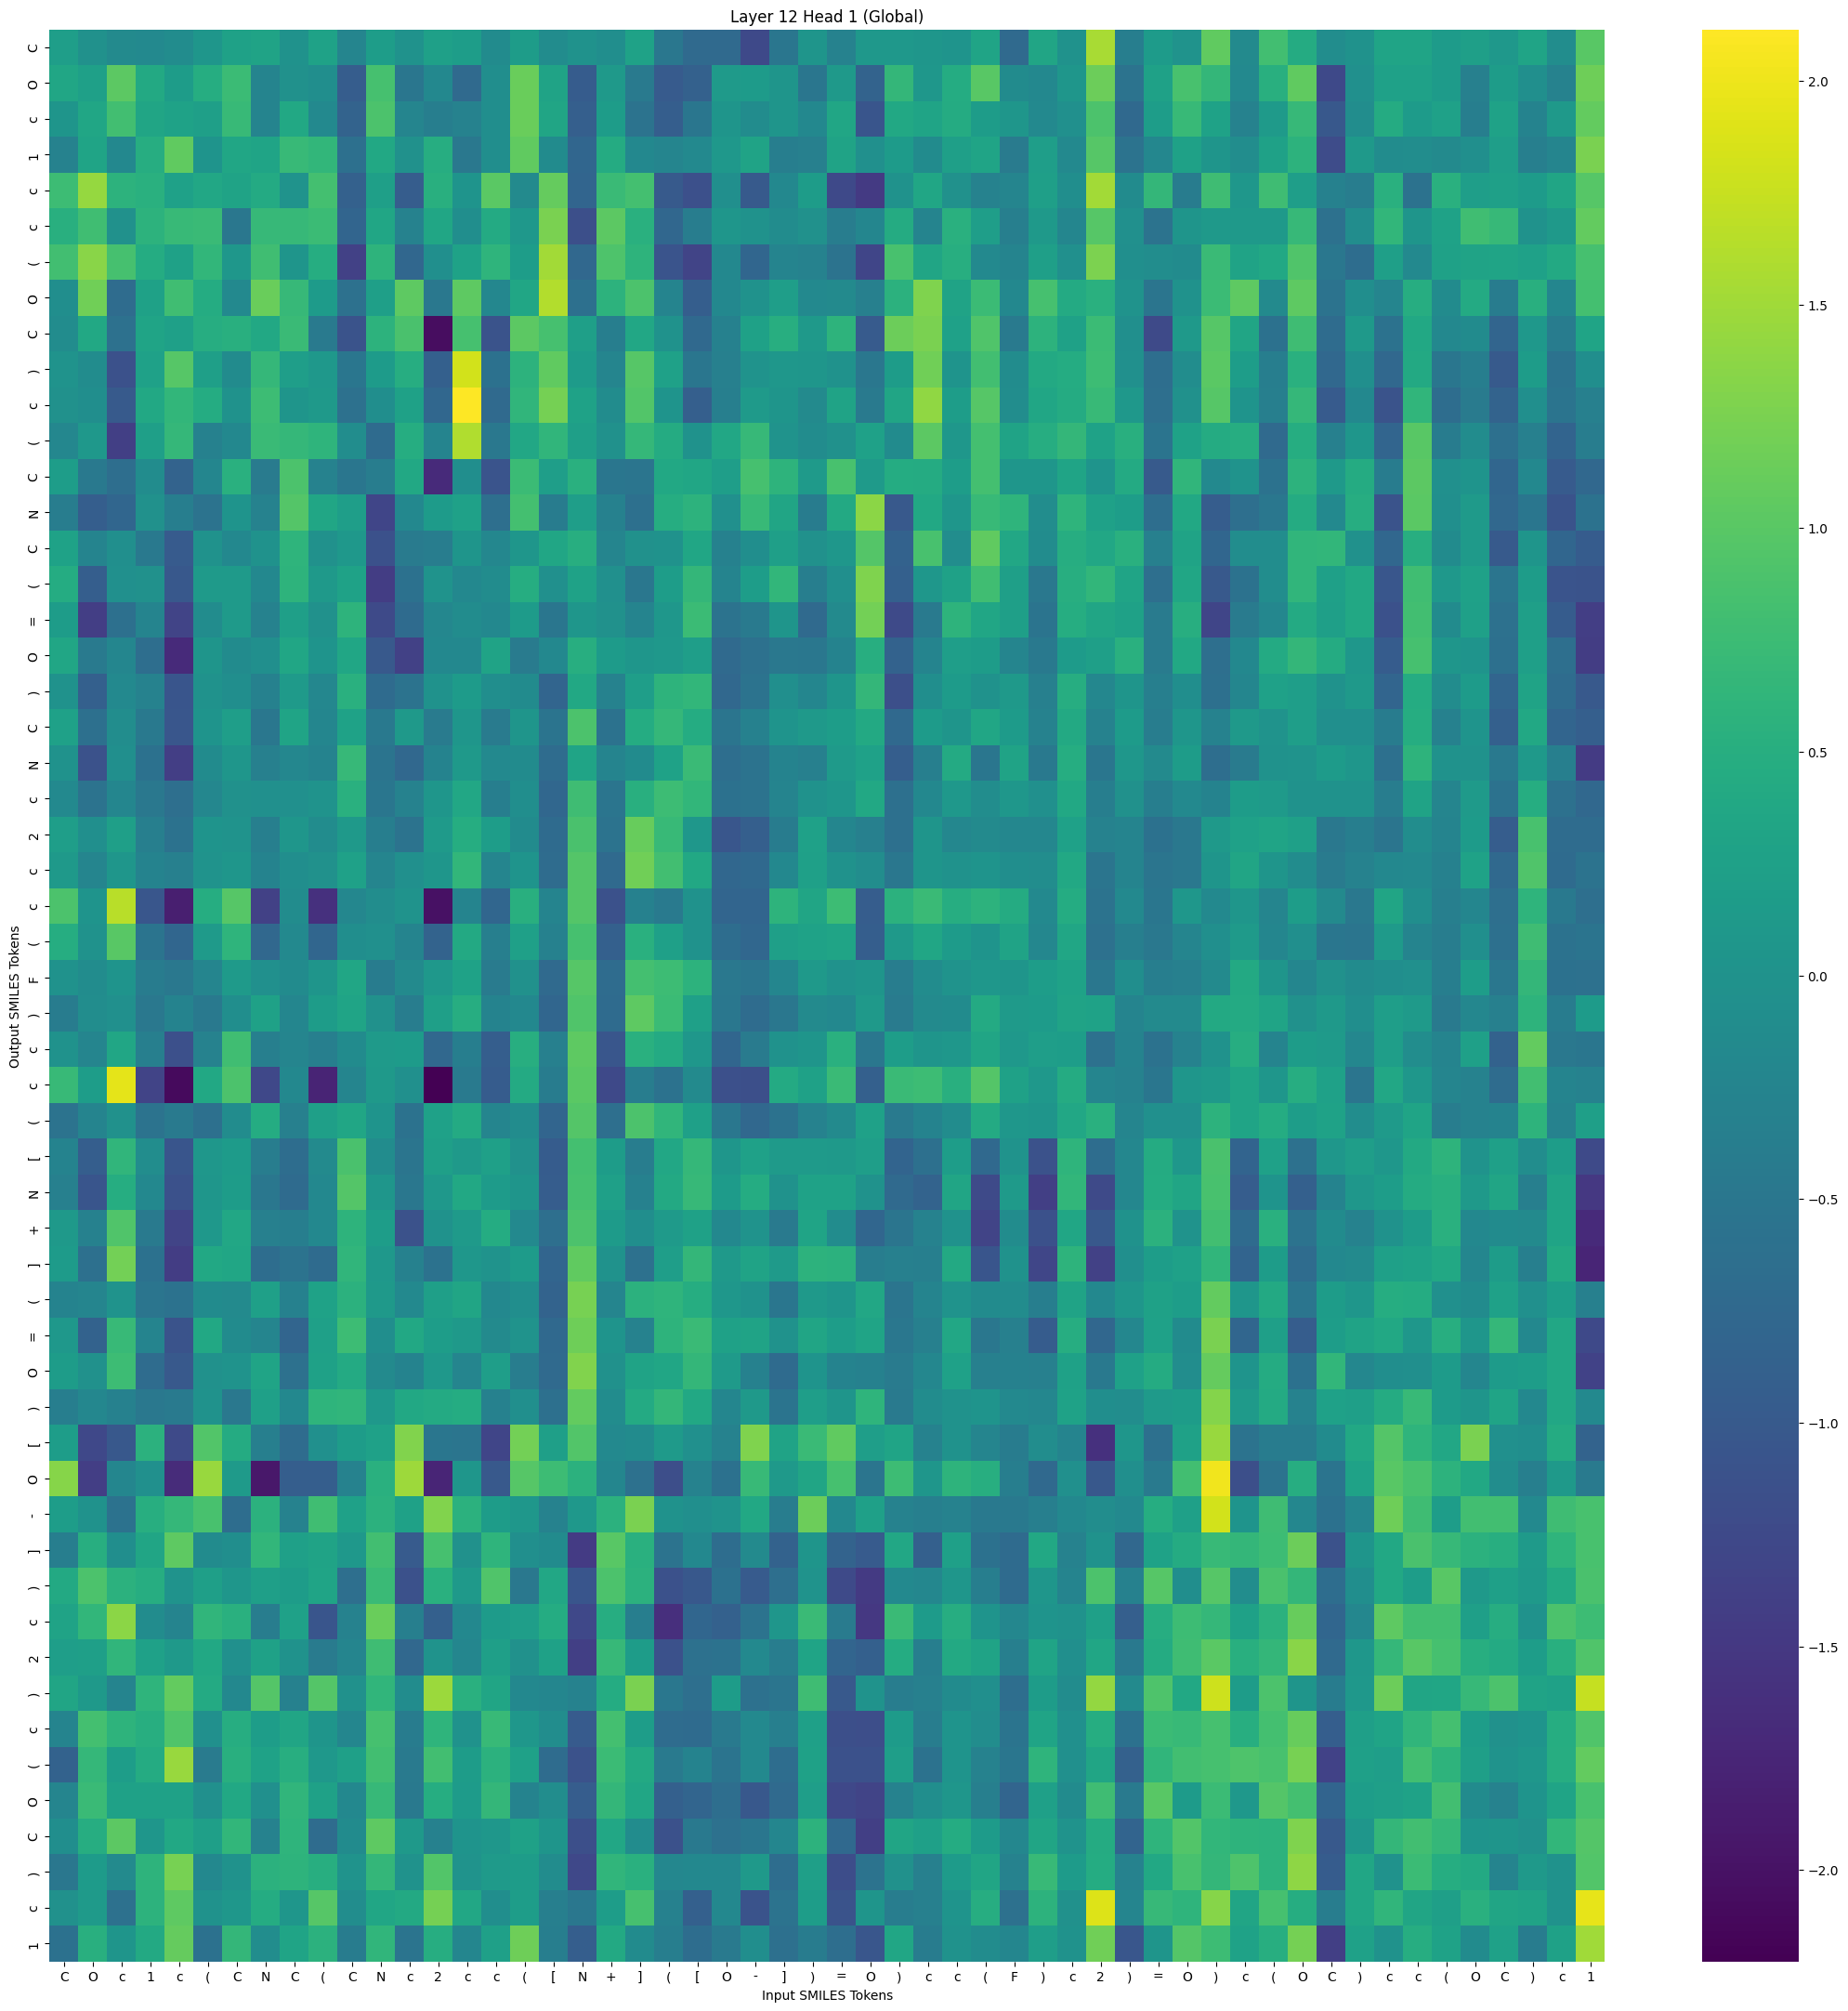

Source data for this figure (header and first rows):
, C, O, c, 1, c, (, C, N, C, (, C, N, c, 2, c, c, (, [, N, +, ], (, [
C, 0.2075, -0.03657, -0.1474, -0.1702, -0.1246, 0.06941, 0.2646, 0.3079, -0.01981, 0.2895, -0.2322, 0.1746, -0.01714, 0.2257, 0.1876, -0.1406, 0.17, -0.1251, 0.001914, -0.09268, 0.2892, -0.5002, -0.7318
O, 0.3576, 0.226, 1.034, 0.4009, 0.1739, 0.4632, 0.7462, -0.2538, -0.02951, -0.08832, -0.9539, 0.8441, -0.5039, -0.1884, -0.7202, -0.08443, 1.123, 0.3064, -0.9599, 0.1217, -0.4491, -0.9788, -0.8771
c, 0.04582, 0.359, 0.8118, 0.3332, 0.276, 0.2119, 0.6991, -0.2481, 0.388, -0.171, -0.8386, 0.8974, -0.2432, -0.3805, -0.2869, -0.09388, 1.124, 0.3269, -0.9165, 0.1666, -0.5582, -0.9229, -0.5054
1, -0.3007, 0.3122, -0.1942, 0.4878, 1.057, 0.02452, 0.3579, 0.3185, 0.6998, 0.6453, -0.6271, 0.3773, -0.03992, 0.4912, -0.4718, -0.09394, 1.055, -0.1415, -0.7928, 0.4346, -0.1829, -0.2413, -0.1633
c, 0.7555, 1.433, 0.5719, 0.5443, 0.2476, 0.3696, 0.3069, 0.4145, 0.01992, 0.8229, -0.873, 0.2236, -0.9555, 0.522, 0.02915, 1.016, -0.155, 1.091, -0.8064, 0.7307, 0.8195, -1.005, -1.151
c, 0.521, 0.7978, -0.03042, 0.5663, 0.7122, 0.7177, -0.4935, 0.6958, 0.6818, 0.7392, -0.81, 0.3489, -0.2885, 0.3447, -0.0839, 0.4247, 0.09685, 1.25, -1.164, 1.018, 0.5423, -0.7798, -0.3878
(, 0.8079, 1.355, 0.8481, 0.4471, 0.2594, 0.636, 0.07667, 0.7983, 0.04483, 0.4759, -1.376, 0.5838, -0.7742, -0.07595, 0.287, 0.5964, 0.1884, 1.519, -0.7603, 0.9114, 0.5807, -1.09, -1.329
O, -0.07969, 1.185, -0.6892, 0.273, 0.7913, 0.4504, -0.1659, 1.123, 0.6849, 0.1491, -0.6102, 0.2173, 1.042, -0.4691, 1.035, -0.2084, 0.3563, 1.625, -0.6238, 0.57, 0.8924, -0.2548, -0.9237
C, -0.1191, 0.3839, -0.6171, 0.3097, 0.239, 0.4823, 0.5207, 0.3781, 0.7199, -0.4406, -1.099, 0.5747, 0.8805, -2.067, 0.8422, -1.105, 1.033, 0.8396, 0.2246, -0.374, 0.3746, -0.0177, -0.7509
), 0.02027, -0.1287, -1.133, 0.2428, 0.9764, 0.2246, -0.1423, 0.6778, 0.1924, 0.09532, -0.5022, 0.1416, 0.4933, -0.8935, 1.814, -0.598, 0.5779, 1.06, 0.152, -0.2312, 0.9827, 0.2444, -0.5133
c, -0.03711, -0.09283, -1.003, 0.3812, 0.6403, 0.4463, -0.019, 0.7511, 0.05103, 0.1112, -0.6147, -0.08519, 0.2742, -0.779, 2.115, -0.7263, 0.6215, 1.218, 0.2783, -0.1286, 0.9357, 0.03893, -0.9121
(, -0.2056, 0.1043, -1.401, 0.2121, 0.6782, -0.3188, -0.1912, 0.7144, 0.6782, 0.611, -0.09685, -0.7105, 0.4764, -0.248, 1.6, -0.4802, 0.3642, 0.6246, 0.2191, -0.04025, 0.6791, 0.4401, 0.0005447
C, 0.1826, -0.4579, -0.6671, -0.1162, -0.8405, -0.219, 0.5453, -0.4171, 0.8855, -0.3, -0.5101, -0.3906, 0.3932, -1.698, -0.08723, -1.076, 0.7399, 0.1991, 0.5399, -0.5042, -0.5183, 0.3818, 0.3485
N, -0.3895, -0.937, -0.8039, -0.03206, -0.3701, -0.5617, 0.02746, -0.3028, 0.9576, 0.3471, 0.2044, -1.326, -0.1872, 0.143, 0.2535, -0.6433, 0.8322, -0.409, 0.192, -0.3192, -0.6238, 0.4702, 0.5721
C, 0.2854, -0.2563, -0.07319, -0.4656, -0.9814, -0.00446, -0.1826, -0.007341, 0.6016, -0.03821, 0.1061, -1.136, -0.4167, -0.3927, 0.05432, -0.2047, 0.05698, 0.3523, 0.5079, -0.2393, -0.0406, -0.02127, 0.3461
(, 0.4504, -0.9252, -0.05868, -0.04102, -1.039, 0.1322, 0.1386, -0.1875, 0.5885, 0.1133, 0.2803, -1.438, -0.5858, 0.007773, -0.1871, -0.1204, 0.473, -0.05021, 0.2848, -0.05624, -0.4982, 0.1855, 0.6619
=, 0.1625, -1.418, -0.6336, -0.2561, -1.342, -0.1239, 0.1386, -0.3055, 0.2208, -0.03959, 0.5869, -1.24, -0.7071, -0.2091, -0.1128, -0.181, 0.1564, -0.5097, 0.06042, -0.02832, -0.2558, 0.07697, 0.7426
O, 0.3461, -0.4397, -0.2243, -0.6545, -1.692, 0.04348, -0.1372, -0.06466, 0.344, 0.03735, 0.3498, -1.009, -1.362, -0.1806, -0.1839, 0.306, -0.4277, -0.1847, 0.5099, 0.1408, 0.05696, 0.106, 0.2046
), -0.008172, -0.897, -0.1787, -0.3031, -1.061, 0.003145, -0.08548, -0.3307, 0.1359, -0.2131, 0.5289, -0.7084, -0.5633, -0.01391, 0.1474, -0.0796, -0.1384, -0.8086, 0.3867, -0.3117, 0.1914, 0.5944, 0.6352
C, 0.2499, -0.6265, -0.1058, -0.4564, -1.049, 0.03805, 0.1942, -0.4998, 0.3121, -0.225, 0.2831, -0.4601, 0.1078, -0.4203, 0.06335, -0.4299, 0.04119, -0.5384, 0.8963, -0.5803, 0.4577, 0.6674, 0.448
N, -0.00453, -1.114, -0.07183, -0.5929, -1.424, -0.1338, 0.06829, -0.3383, -0.1985, -0.2691, 0.6884, -0.537, -0.7673, -0.2674, 0.115, -0.1638, -0.1397, -0.6971, 0.3213, -0.2547, -0.1313, 0.2888, 0.7279
c, -0.1769, -0.5614, -0.2183, -0.4694, -0.6426, -0.2109, -0.03691, -0.06035, -0.05154, 0.01692, 0.5309, -0.5112, -0.3051, 0.06954, 0.3608, -0.3666, -0.08743, -0.7849, 0.7725, -0.5189, 0.5176, 0.7511, 0.6356
2, 0.1928, -0.06414, 0.215, -0.3598, -0.5704, 0.02444, 0.0213, -0.3603, 0.06348, -0.1159, 0.1087, -0.3717, -0.5635, 0.1309, 0.4752, 0.1779, -0.1375, -0.7064, 0.878, -0.5614, 1.107, 0.7102, 0.07752
c, 0.1088, -0.2349, 0.07084, -0.2781, -0.3442, 0.01662, 0.06523, -0.2675, -0.07973, -0.0356, 0.2569, -0.2354, -0.04989, 0.06658, 0.6313, -0.2428, 0.03733, -0.6924, 0.9529, -0.7228, 1.184, 0.8061, 0.3797
c, 0.8919, 0.02366, 1.651, -1.051, -1.839, 0.4655, 0.9763, -1.375, -0.1285, -1.602, -0.2076, -0.1049, 0.01264, -2.017, -0.2632, -0.7899, 0.5161, -0.2556, 0.9597, -1.137, -0.3166, -0.447, -0.01348
(, 0.4738, -0.007728, 0.9855, -0.5411, -0.7976, 0.1331, 0.5975, -0.7616, -0.1749, -0.7949, -0.09518, -0.05285, -0.2631, -0.846, 0.4034, -0.354, 0.2284, -0.3293, 0.8382, -0.9003, 0.5362, 0.2252, -0.002603
F, -0.005098, -0.1209, 0.02868, -0.4155, -0.4771, -0.2343, 0.1288, -0.05849, -0.1435, 0.05505, 0.3511, -0.4114, -0.1542, 0.101, 0.2853, -0.4268, -0.04005, -0.7283, 0.9747, -0.6973, 0.8249, 0.7621, 0.5704
), -0.4154, -0.1011, -0.06162, -0.4751, -0.2689, -0.4667, -0.09557, 0.2602, -0.2213, 0.162, 0.32, -0.02957, -0.3877, 0.2188, 0.4834, -0.2667, -0.1834, -0.7921, 0.9224, -0.7169, 1.044, 0.7405, 0.2381
c, -0.02277, -0.232, 0.3483, -0.3573, -1.151, -0.3022, 0.7832, -0.3562, -0.2448, -0.3567, -0.1381, 0.1306, 0.1482, -0.7667, -0.3818, -0.9341, 0.4986, -0.3483, 1.048, -1.048, 0.5377, 0.4144, 0.08004
c, 0.7041, 0.1773, 1.931, -1.333, -2.091, 0.3935, 0.8931, -1.269, -0.1902, -1.782, -0.2414, 0.1085, -0.05444, -2.205, -0.4409, -0.9571, 0.422, -0.4056, 1.018, -1.257, -0.3843, -0.5683, -0.1521
(, -0.5563, -0.2577, -0.0295, -0.5567, -0.4352, -0.6215, -0.1268, 0.4599, -0.3329, 0.2206, 0.3476, 0.03895, -0.5719, 0.2521, 0.4147, -0.2385, -0.1287, -0.8101, 0.9582, -0.6405, 0.8857, 0.6227, 0.2265
[, -0.274, -0.9322, 0.6274, -0.1018, -1.071, 0.07637, 0.1519, -0.3849, -0.6845, -0.1482, 0.8791, -0.1227, -0.5246, 0.2175, 0.1168, 0.2381, -0.03779, -0.965, 0.8299, 0.1594, -0.3915, 0.3679, 0.6652
N, -0.3389, -1.073, 0.4707, -0.1897, -1.127, 0.07175, 0.1674, -0.4932, -0.7147, -0.1922, 0.9633, 0.06281, -0.4968, 0.09636, 0.3817, 0.1435, 0.04827, -0.9414, 0.838, 0.2373, -0.3243, 0.3947, 0.6854
+, 0.1152, -0.3182, 0.9269, -0.4382, -1.329, 0.09683, 0.3673, -0.3475, -0.3761, -0.1958, 0.584, 0.1809, -1.123, -0.001906, 0.1386, 0.445, -0.1764, -0.6472, 0.8939, 0.1566, -0.08162, 0.1325, 0.2682
], 0.1567, -0.6348, 1.203, -0.5859, -1.435, 0.3898, 0.3507, -0.6755, -0.5541, -0.7199, 0.6226, 0.1035, -0.3279, -0.577, 0.08436, 0.01492, 0.1428, -0.8162, 1.068, -0.02587, -0.6187, 0.2046, 0.6567
(, -0.2711, -0.2459, 0.006554, -0.5246, -0.5844, -0.1307, -0.1501, 0.2368, -0.3236, 0.2812, 0.5578, 0.1147, -0.1679, 0.2109, 0.3263, -0.1959, -0.08821, -0.8483, 1.233, -0.233, 0.5623, 0.5976, 0.4755
=, 0.09454, -0.8573, 0.7054, -0.2602, -1.108, 0.3917, -0.133, -0.2417, -0.8073, 0.2312, 0.7589, -0.09423, 0.3842, 0.1898, 0.1157, -0.1499, 0.02118, -0.7412, 1.156, 0.02698, -0.2825, 0.5892, 0.7171
O, 0.1578, -0.03758, 0.764, -0.6938, -1.008, -0.03407, 0.01827, 0.3179, -0.6157, 0.264, 0.4152, -0.1521, -0.2756, 0.09135, -0.2464, 0.1962, -0.3971, -0.7314, 1.299, -0.03259, 0.3055, 0.3559, 0.6623
), -0.3685, -0.2066, -0.3154, -0.4734, -0.4495, 0.004011, -0.478, 0.2373, -0.1881, 0.6003, 0.6211, 0.1041, 0.377, 0.4181, 0.4559, -0.3161, -0.06206, -0.631, 1.071, -0.1137, 0.4248, 0.6592, 0.3877
[, 0.1807, -1.272, -1.026, 0.5574, -1.242, 0.9367, 0.4297, -0.3547, -0.6865, -0.05977, 0.162, 0.2475, 1.296, -0.5014, -0.5266, -1.324, 1.194, 0.2092, 0.9398, -0.1726, -0.1417, 0.1241, -0.06092
O, 1.337, -1.416, -0.2145, -0.05602, -1.674, 1.455, 0.1282, -1.934, -0.9313, -0.9229, -0.2947, 0.5404, 1.484, -1.766, 0.07241, -1.019, 0.9744, 0.757, 0.5589, -0.2213, -0.602, -1.18, -0.2837
-, 0.1879, 0.001002, -0.5683, 0.5059, 0.6653, 0.8502, -0.6802, 0.558, -0.2887, 0.7912, 0.2445, 0.5531, 0.2641, 1.304, 0.55, 0.1736, 0.07317, -0.2818, 0.1012, 0.5509, 1.242, -0.02162, -0.0742
], -0.3661, 0.5039, -0.09369, 0.3413, 1.046, -0.1296, -0.07936, 0.6374, 0.2325, 0.3086, 0.1006, 0.8041, -0.9872, 0.8413, -0.03706, 0.5992, -0.07852, -0.1326, -1.461, 0.9911, 0.535, -0.5674, -0.1931
), 0.4097, 0.8889, 0.5555, 0.4809, 0.006193, 0.2199, 0.06898, 0.2146, 0.1703, 0.3101, -0.6422, 0.7203, -1.135, 0.5305, 0.1165, 0.9312, -0.472, 0.3674, -1.074, 0.8978, 0.5467, -1.131, -1.04
c, 0.308, 0.6412, 1.368, -0.1243, -0.2494, 0.6201, 0.5383, -0.3923, 0.2495, -1.07, -0.2878, 1.126, -0.3565, -0.9048, -0.1813, 0.1541, 0.2045, 0.4488, -1.264, 0.487, -0.3718, -1.627, -0.7901
2, 0.1947, 0.2109, 0.6245, 0.2525, 0.1116, 0.3811, -0.05449, 0.2641, -0.005, -0.4313, -0.2467, 0.7736, -0.769, 0.01117, -0.2161, 0.2199, -0.04001, 0.2736, -1.398, 0.6917, 0.1707, -1.13, -0.616
), 0.3359, 0.112, -0.2529, 0.6127, 1.084, 0.4135, -0.1809, 0.9652, -0.3199, 0.9506, -0.03589, 0.6163, -0.1144, 1.47, 0.5326, 0.3355, -0.1843, -0.2261, -0.3083, 0.4597, 1.239, -0.4984, -0.6385
c, -0.2532, 0.8208, 0.584, 0.4961, 0.9203, -0.05998, 0.4821, 0.1762, 0.3359, 0.05581, -0.2284, 0.8345, -0.408, 0.6039, -0.02107, 0.6977, 0.07327, -0.1101, -0.9887, 0.8207, 0.1749, -0.6983, -0.7141
(, -0.8648, 0.6709, 0.1777, 0.4293, 1.442, -0.4294, 0.5205, 0.2897, 0.5026, 0.1025, 0.2251, 0.8119, -0.4361, 0.7988, 0.1599, 0.5509, 0.244, -0.6883, -1.12, 0.7451, 0.4058, -0.4359, -0.2657
O, -0.2353, 0.7192, 0.2636, 0.2664, 0.2608, -0.05202, 0.3802, -0.05178, 0.614, 0.2651, -0.1872, 0.6896, -0.4653, 0.4676, 0.1418, 0.6545, -0.2801, -0.1027, -0.9545, 0.6524, 0.3481, -0.8961, -0.8144
C, -0.08541, 0.4855, 1.033, 0.071, 0.3933, 0.2167, 0.6308, -0.294, 0.6063, -0.7027, -0.1426, 1.041, 0.1159, -0.3231, 0.02859, 0.08154, 0.2708, 0.04961, -1.164, 0.3697, -0.1219, -1.125, -0.4532
), -0.4903, 0.1456, -0.1498, 0.5842, 1.237, -0.1854, -0.01276, 0.5593, 0.5848, 0.504, 0.0115, 0.652, -0.02477, 0.9425, 0.006227, 0.1316, 0.1721, -0.1221, -1.276, 0.6245, 0.5293, -0.2109, -0.1865
c, -0.0428, 0.1274, -0.6083, 0.5655, 1.037, -0.02446, 0.07554, 0.4527, 0.05656, 0.9706, -0.1021, 0.3564, 0.4046, 1.208, 0.3699, -0.09496, 0.1883, -0.3592, -0.494, 0.1809, 0.8326, -0.3203, -0.8945
1, -0.5977, 0.5142, 0.04612, 0.4014, 1.09, -0.5882, 0.6631, -0.1092, 0.3231, 0.5496, -0.4089, 0.6244, -0.5391, 0.4846, -0.2147, 0.2415, 1.16, -0.3752, -0.9266, 0.4058, -0.1319, -0.379, -0.6725
